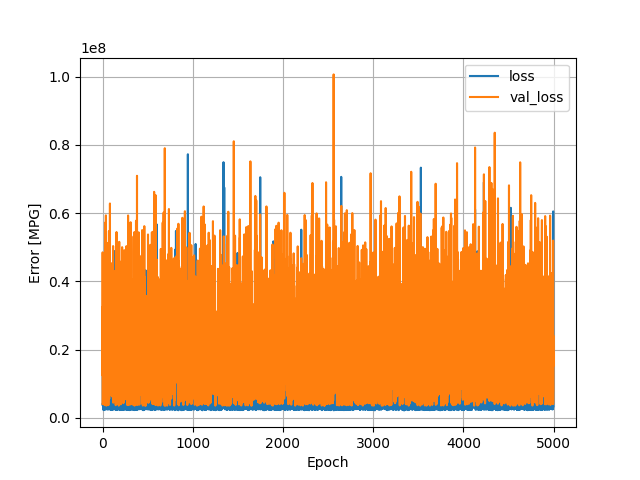

The file beside this chart, header and first rows:
, loss, val_loss, epoch
0, 16491676, 4077011, 0
1, 12145435, 48511940, 1
2, 3632074, 12378698, 2
3, 6961246, 32645362, 3
4, 4354990, 21004746, 4
5, 3812692, 20464784, 5
6, 2516664, 9318584, 6
7, 6812980, 42079132, 7
8, 3008530, 4364204, 8
9, 2515122, 47210776, 9
10, 4304491, 6213859, 10
11, 2440254, 15170589, 11
12, 3659196, 21417834, 12
13, 2288645, 27029932, 13
14, 6117612, 26353178, 14
15, 12818199, 40101324, 15
16, 3258300, 18502626, 16
17, 3837673, 6810540, 17
18, 2444990, 20966198, 18
19, 2446882, 3902460, 19
20, 12759058, 4199108, 20
21, 4370596, 3893464, 21
22, 8571073, 17812640, 22
23, 3333062, 41947512, 23
24, 3387913, 9646866, 24
25, 2298930, 14456470, 25
26, 6669442, 4066219, 26
27, 3340616, 21937932, 27
28, 2749032, 5121597, 28
29, 4295719, 9280010, 29
30, 13826467, 4124052, 30
31, 22887610, 11792090, 31
32, 4753306, 15294204, 32
33, 3127148, 40779788, 33
34, 4013980, 57344544, 34
35, 3353970, 6360454, 35
36, 4245460, 18633326, 36
37, 3818076, 59346380, 37
38, 4012193, 13230311, 38
39, 5834194, 34541724, 39
40, 7134908, 16365301, 40
41, 6029301, 15475535, 41
42, 6811250, 3584909, 42
43, 9574665, 12341551, 43
44, 2510100, 16711285, 44
45, 4438356, 46061756, 45
46, 3901522, 15079074, 46
47, 3967398, 29306862, 47
48, 2788430, 4905732, 48
49, 2643419, 8293764, 49
50, 4666356, 9196207, 50
51, 4443294, 19179476, 51
52, 11325024, 31632176, 52
53, 7000032, 42943280, 53
54, 4552036, 34058632, 54
55, 2589104, 16627818, 55
56, 2951192, 9650461, 56
57, 3572999, 15354953, 57
58, 2436402, 18326258, 58
59, 2834912, 11627924, 59
... 4,940 more rows
